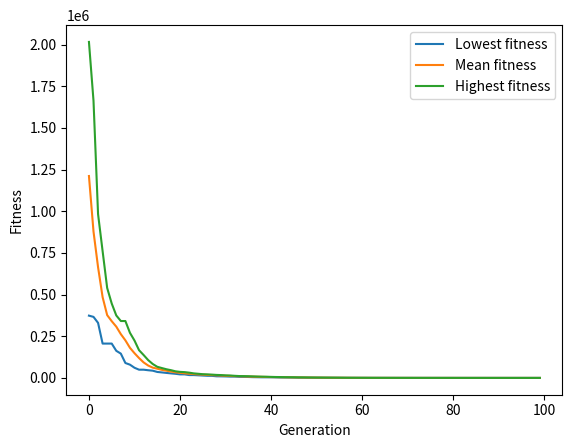

This chart was generated by the following Python code:
import matplotlib.pyplot as plt
import random
import copy
import math
# my parameters for the code to use
N = 20
P = 100
MIN = -10
MAX = 10
MUTSTEP = 0.4
MUTRATE = 0.3
population = []
Generations = 100
mean_fitness = []

# my genes for each population stored below in an array with it being *N,
# N being the amount of genes i want per population and then fitness where
# the fitness is calculated for each population
class Individual:
    def __init__(self):
        self.gene = [0] * N  # stores the genes of each individual
        self.fitness = 0  # where the fitness value is displayed

# function 1

def test_function(ind):
    utility = 0

    for i in range(1, N):
        utility = utility + (i * (((2 * (ind.gene[i] ** 2)) - ind.gene[i - 1]) ** 2))

    return (utility + ((ind.gene[0] - 1) ** 2))

# function 2

# def test_function(ind):
#     utility1=0
#
#     utility2=0
#
#     for i in range(N):
#
#          utility1 = utility1 + (ind.gene[i]**2)
#
#          utility2 = utility2 + ( 0.5 * (i+1) * ind.gene[i] )
#
#     return (utility1 + (utility2**2) + (utility2**4))

# Rosenbrock function/ function 3

# def test_function(ind):
#     utility = 0
#     for i in range(len(ind.gene) - 1):
#         xnext = ind.gene[i + 1]
#         new = 100 * (xnext - ind.gene[i] ** 2) ** 2 + (ind.gene[i] - 1) ** 2
#         utility += new
#     return utility

# tournament where two members of the population are selected and then essentially fight and whoever is the lowest
# individual will go on to produce offspring
def new_tourny_selection(population):
    offspring = []
    for i in range(len(population)):
        offspring_one = population[random.randint(0, len(population) - 1)]
        offspring_two = population[random.randint(0, len(population) - 1)]

        if test_function(offspring_one) < test_function(offspring_two):
            offspring.append(offspring_one)
        else:
            offspring.append(offspring_two)
    return offspring

# get min utility is used to find the lowest individual in the population
def getMinUtitlity(population):
    max_utility = float('inf')
    for i in population:
        utility = test_function(i)
        if utility < max_utility:
            max_utility = utility
    return max_utility

# get max utility is used to find the highest individual in the population
def getMaxUtitlity(population):
    min_utility = float('-inf')
    for ind in population:
        utility = test_function(ind)
        if utility > min_utility:
            min_utility = utility
    return min_utility


if __name__ == '__main__':
    # more values and arrays being stored mostly for the graphs and for storage of highest and lowest individuals
    lowest_sum = 0
    lowest_individual = 0
    lowest_individual_sums = []
    highest_sum = 0
    highest_individual = 0
    highest_individual_sums = []

# this is to initialise the first generation of population
    for k in range(0, P):
        tempGene = []
        for y in range(0, N):
            tempGene.append(random.uniform(MIN, MAX))
        newInd = Individual()
        newInd.gene = tempGene.copy()
        population.append(newInd)
    for x in range(0, Generations):
        # this is to store total fitness for both population and offspring
        # as well as also to get the offsrping we made from the tournament and set it as
        # the variable offspring
        population_total_fitness = 0
        offspring = new_tourny_selection(population)
        offspring_fit_sum = 0
        # this is used to find the sum total of the population
        for ind in population:
            ind.fitness = test_function(ind)
            population_total_fitness += ind.fitness
        # this is my crossover it will set 3 variables named toff1 and toff2 and temp
        # toff1 and toff2 will then copy the offspring individual then the crosspoint variable
        # will be set with a random gene from 1 to however many genes you have set it to
        # we then do a loop going between crosspoint value and N we then put the toff1.gene and make it toff2.gene
        # and then set toff2.gene to temp.gene and then we make the new offspring[i] toff1 and then we make
        # offspring[i+1] toff2
        toff1 = Individual()
        toff2 = Individual()
        temp = Individual()
        for i in range(0, P - 1, 2):
            toff1 = copy.deepcopy(offspring[i])
            toff2 = copy.deepcopy(offspring[i + 1])
            temp = copy.deepcopy(offspring[i])
            crosspoint = random.randint(1, N)
            for j in range(crosspoint, N):
                toff1.gene[j] = toff2.gene[j]
                toff2.gene[j] = temp.gene[j]
            offspring[i] = copy.deepcopy(toff1)
            offspring[i + 1] = copy.deepcopy(toff2)
        # here we have the mutation code which sets new ind as individual()
        # and make new.ind as an array
        # we then go through 0 to N in a loop, we get a offspring[i].gene and also
        # we get the mutprob by setting a random number
        # then we do an if statement if mutprob is lower than our mutrate then we set the number
        # between -mutstep or mutstep then we change the gene to that number by doing gene = gene + alter
        # we then do if gene is bigger than max than gene = max, if it isn't bigger than gene = min
        # we then add this to newind.gene and then set offspring[i] to newind
        for i in range(0, P):
            newind = Individual()
            newind.gene = []
            for j in range(0, N):
                gene = offspring[i].gene[j]
                mutprob = random.random()
                if mutprob < MUTRATE:
                    alter = random.uniform(-MUTSTEP, MUTSTEP)
                    gene = gene + alter
                    if gene > MAX:
                        gene = MAX
                    if gene < MIN:
                        gene = MIN
                newind.gene.append(gene)
            offspring[i] = copy.deepcopy(newind)
        # this is used to find the total fitness of offspring
        for off in offspring:
            off.fitness = test_function(off)
            offspring_fit_sum += off.fitness
        # this is used to stop the offspring being higher than the population
        # if the offspring is higher than the population we set the offspring for that generation
        # as the population
        for i in range(0, P):
            if offspring[i].fitness > population[i].fitness:
                offspring[i] = copy.deepcopy(population[i])
        # this is used to calculate the mean fitness of the offspring
        # and also to put the information in an array to be displayed by the graph
        mean_fitness_generation = offspring_fit_sum / P
        mean_fitness.append(mean_fitness_generation)
        # this is used to get the lowest individual and then add it to the array to then be displayed by the graph
        lowest_individual = getMinUtitlity(offspring)
        lowest_individual_sums.append(lowest_individual)
        # this is used to get the highest individual and then add it to the array to be displayed by the graph
        highest_individual = getMaxUtitlity(offspring)
        highest_individual_sums.append(highest_individual)
        # we do this so that the next run of this code will have the population set to the offspring values
        population = copy.deepcopy(offspring)

        print(f"lowest individual in gen: {x + 1}, {lowest_individual}")

# this is how im plotting my values into the graph using range and len of the arrays to display each individual
plt.plot(range(len(lowest_individual_sums)),lowest_individual_sums, label="Lowest fitness")
plt.plot(range(len(mean_fitness)), mean_fitness, label="Mean fitness")
plt.plot(range(len(highest_individual_sums)),highest_individual_sums, label="Highest fitness")
plt.xlabel("Generation")
plt.ylabel("Fitness")
plt.legend()
plt.show()

